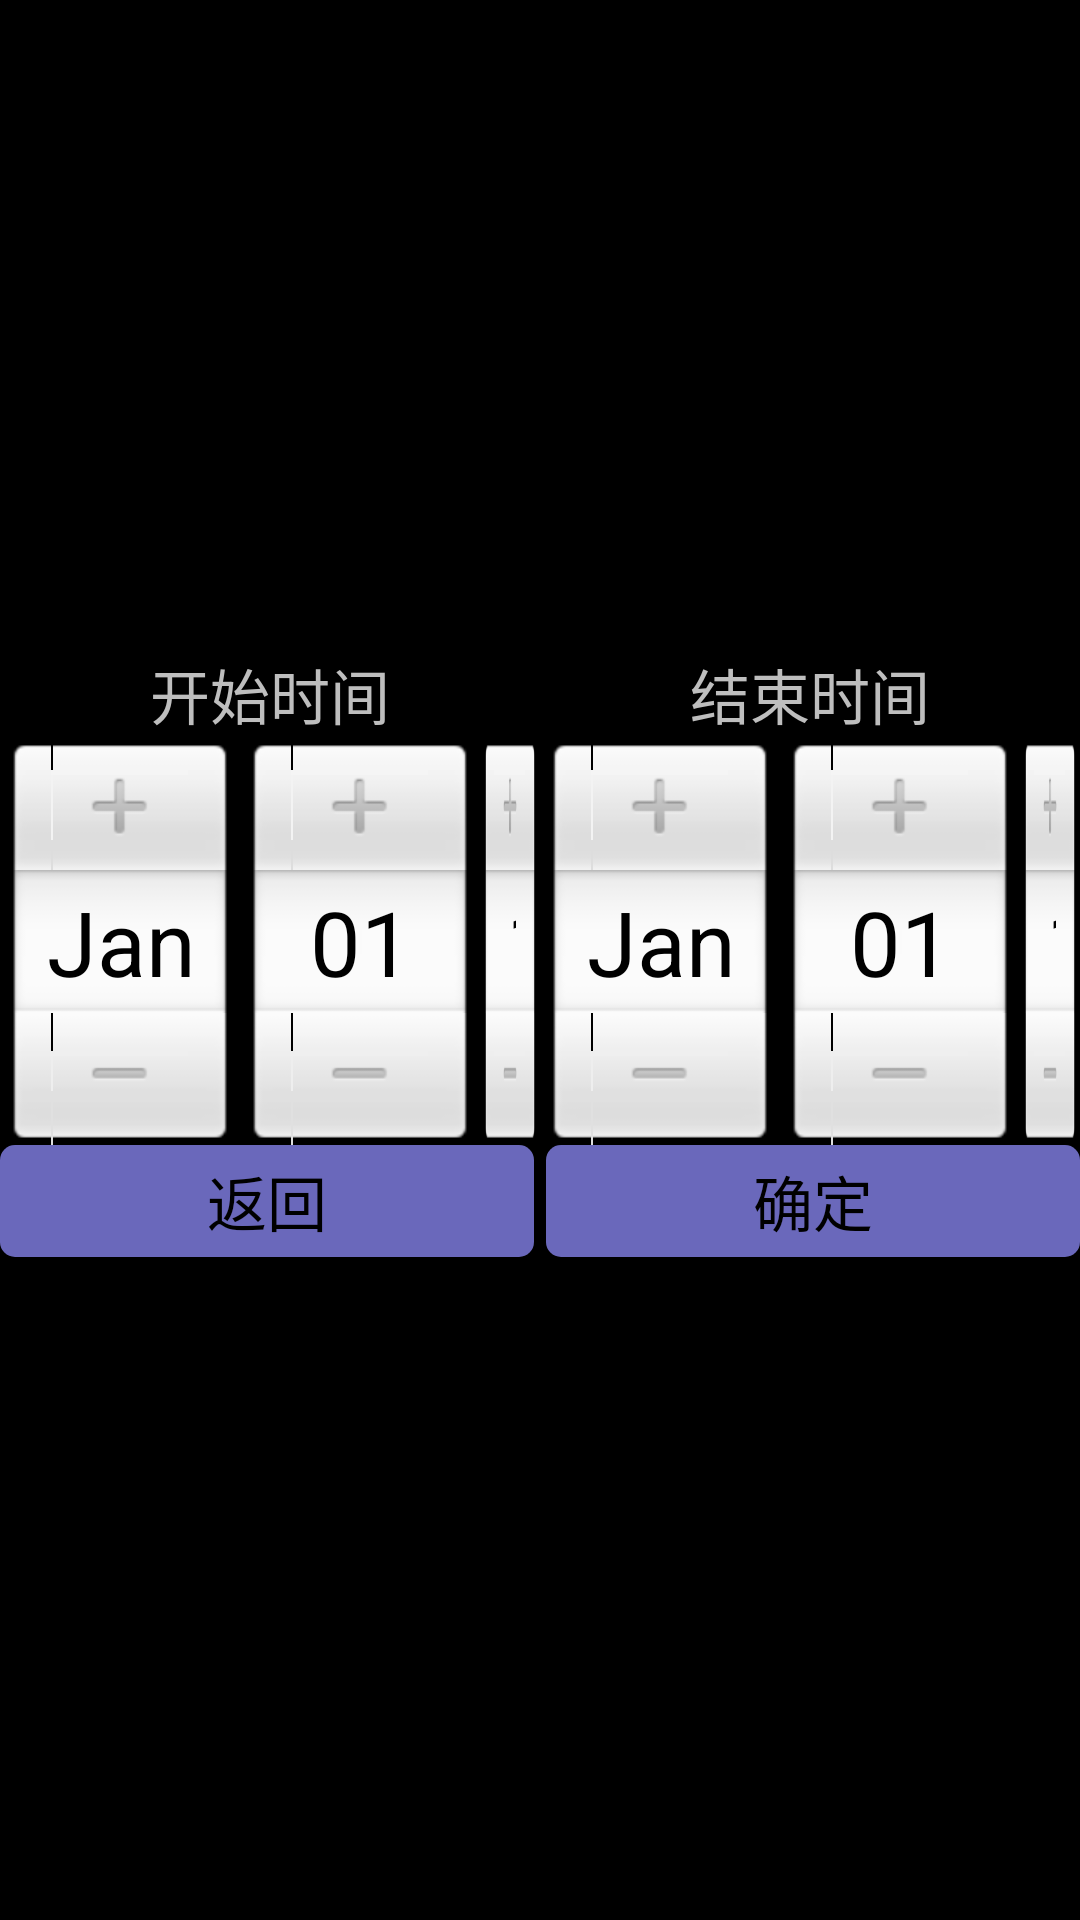

The Android layout XML behind this screen, and the referenced resources:
<!-- AndroidManifest.xml: application theme AppTheme -->
<!-- res/layout/dialog_datepicker.xml -->
<?xml version="1.0" encoding="utf-8"?>
<LinearLayout xmlns:android="http://schemas.android.com/apk/res/android"
    android:layout_width="match_parent"
    android:layout_height="match_parent"
    android:gravity="center"
    android:layout_gravity="center_vertical|right"
    android:background="#90000000"
    android:orientation="vertical">
    

    <LinearLayout
        android:layout_width="match_parent"
        android:layout_height="wrap_content"
        android:orientation="horizontal">
        <LinearLayout
            android:layout_width="wrap_content"
            android:layout_height="wrap_content"
            android:orientation="vertical"
            android:layout_gravity="center_horizontal|center_vertical"
            android:layout_weight="1">
            <TextView
                android:layout_width="match_parent"
                android:layout_height="wrap_content"
                android:textSize="@dimen/text_size"
                android:text="@string/begin_time"
                android:gravity="center_horizontal|center_vertical"/>
            <DatePicker
                android:id="@+id/dialog_datepicker_begin"
                android:layout_width="match_parent"
                android:layout_height="wrap_content"
                android:calendarViewShown="false"/>
        </LinearLayout>

        <LinearLayout
            android:layout_width="wrap_content"
            android:layout_height="wrap_content"
            android:orientation="vertical"
            android:layout_weight="1">
            <TextView
                android:layout_width="match_parent"
                android:layout_height="wrap_content"
                android:textSize="@dimen/text_size"
                android:text="@string/end_time"
                android:gravity="center_horizontal|center_vertical"/>
            <DatePicker
                android:id="@+id/dialog_datepicker_end"
                android:layout_width="match_parent"
                android:layout_height="wrap_content"
                android:calendarViewShown="false" />
        </LinearLayout>
    </LinearLayout>

    <LinearLayout
        android:layout_width="match_parent"
        android:layout_height="wrap_content"
        android:orientation="horizontal">

        <Button
            android:id="@+id/dialog_datepicker_cancel"
            android:layout_width="wrap_content"
            android:layout_height="wrap_content"
            android:text="@string/cancel"
            android:textColor="@color/default_text_color"
            android:background="@drawable/button_normal_selector"
            android:textSize="@dimen/text_size"
            android:layout_weight="1"
            android:layout_marginRight="@dimen/blank_size"/>

        <Button
            android:id="@+id/dialog_datepicker_ok"
            android:layout_width="wrap_content"
            android:layout_height="wrap_content"
            android:text="@string/ok"
            android:textColor="@color/default_text_color"
            android:background="@drawable/button_normal_selector"
            android:textSize="@dimen/text_size"
            android:layout_weight="1"
            android:layout_marginBottom="@dimen/blank_size"/>

    </LinearLayout>

</LinearLayout>
<!-- resources referenced by this layout -->
<resources>
  <color name="default_text_color"> #ff000000 </color>
  <dimen name="blank_size">4dp</dimen>
  <dimen name="text_size">20sp</dimen>
  <!-- drawable background_1: jpg bitmap (drawable, 10855 bytes) -->
  <!-- drawable button_normal_selector (drawable) -->
  <?xml version="1.0" encoding="utf-8"?>
  <selector xmlns:android="http://schemas.android.com/apk/res/android" >
      <item android:drawable="@drawable/radius_button_nomal" android:state_pressed="false"/>
      <item android:drawable="@drawable/radius_button_pressed" android:state_pressed="true"/>
  </selector>
  <string name="begin_time">开始时间</string>
  <string name="cancel">返回</string>
  <string name="end_time">结束时间</string>
  <string name="ok">确定</string>
  <style name="AppTheme" parent="AppBaseTheme">
          
      </style>
  <!-- drawable radius_button_nomal (drawable) -->
  <?xml version="1.0" encoding="utf-8"?>
  <shape xmlns:android="http://schemas.android.com/apk/res/android"
      android:shape="rectangle" >
      
      <solid android:color="@color/button_normal" />
      
      <corners android:radius="@dimen/radius_size" />
      
      <padding
          android:bottom="@dimen/blank_size"
          android:top="@dimen/blank_size"
          android:left="@dimen/blank_size"
          android:right="@dimen/blank_size"
          />
  </shape>
  <!-- drawable radius_button_pressed (drawable) -->
  <?xml version="1.0" encoding="utf-8"?>
  <shape xmlns:android="http://schemas.android.com/apk/res/android"
      android:shape="rectangle" >
      
      <solid android:color="@color/button_pressed" />
      
      <corners android:radius="@dimen/radius_size" />
      
      <padding
          android:bottom="@dimen/blank_size"
          android:top="@dimen/blank_size"
          android:left="@dimen/blank_size"
          android:right="@dimen/blank_size"
          />
  </shape>
  <style name="AppBaseTheme" parent="android:Theme.NoTitleBar">
          
      </style>
  <color name="button_normal">#6a68bb</color>
  <dimen name="radius_size">5dp</dimen>
  <color name="button_pressed">#5250b1</color>
</resources>
